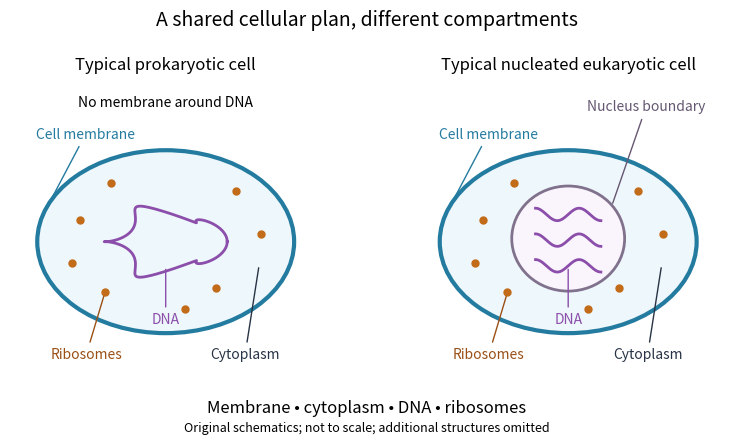

Recreate this plot in Python. (Note: this script raises an exception after producing the figure.)
"""Original cellular-organization schematic; writes basename.png to the cwd.

Tested with Python 3.14, NumPy 2.3.5 and Matplotlib 3.10.7.
Diagrams are illustrative, not microscopy or drawings to scale.
"""

from pathlib import Path

import matplotlib

matplotlib.use("Agg")
import matplotlib.pyplot as plt
from matplotlib.patches import Ellipse
import numpy as np


def label(ax, text, target, position, color="#273445"):
    ax.annotate(text, xy=target, xytext=position, ha="center", va="center",
                fontsize=10, color=color,
                arrowprops={"arrowstyle": "-", "color": color, "lw": 1})


def main():
    fig, axes = plt.subplots(1, 2, figsize=(8.2, 4.4))
    fig.set_facecolor("white")
    theta = np.linspace(0, 2 * np.pi, 300)
    ribosomes = [(-1.1, 0.28), (-0.7, 0.75), (0.9, 0.65),
                 (1.22, 0.1), (0.65, -0.6), (-0.78, -0.65),
                 (-1.2, -0.28), (0.25, -0.86)]
    for ax, nucleated in zip(axes, (False, True)):
        ax.add_patch(Ellipse((0, 0), 3.3, 2.35, facecolor="#eef7fb",
                             edgecolor="#247ba0", lw=3))
        if nucleated:
            ax.add_patch(Ellipse((0, 0.04), 1.45, 1.35,
                                 facecolor="#faf5fd", edgecolor="#80718c", lw=2))
            x = np.linspace(-0.42, 0.42, 200)
            for offset in (0.35, 0.02, -0.31):
                y = offset + 0.08 * np.sin(3 * np.pi * x / 0.84)
                ax.plot(x, y, color="#8b4eaa", lw=2)
            label(ax, "Nucleus boundary", (0.56, 0.46), (1.0, 1.73), "#655772")
        else:
            x = 0.67 * np.cos(theta) + 0.12 * np.cos(5 * theta)
            y = 0.38 * np.sin(theta) + 0.1 * np.sin(4 * theta)
            ax.plot(x, y, color="#8b4eaa", lw=2)
            ax.text(0, 1.73, "No membrane around DNA", ha="center", fontsize=10)
        ax.scatter(*zip(*ribosomes), s=25, color="#c26b18", zorder=4)
        label(ax, "Cell membrane", (-1.52, 0.45), (-1.03, 1.38), "#247ba0")
        label(ax, "Cytoplasm", (1.2, -0.3), (1.02, -1.45))
        label(ax, "Ribosomes", (-0.78, -0.65), (-1.02, -1.45), "#995017")
        label(ax, "DNA", (0.0, -0.32), (0, -1.0), "#8b4eaa")
        ax.set(xlim=(-2, 2), ylim=(-1.8, 2.1), aspect="equal")
        ax.axis("off")
    axes[0].set_title("Typical prokaryotic cell", fontsize=12)
    axes[1].set_title("Typical nucleated eukaryotic cell", fontsize=12)
    fig.suptitle("A shared cellular plan, different compartments", fontsize=14)
    fig.text(0.5, 0.065, "Membrane • cytoplasm • DNA • ribosomes", ha="center", fontsize=12)
    fig.text(0.5, 0.02, "Original schematics; not to scale; additional structures omitted", ha="center", fontsize=9)
    fig.tight_layout(rect=(0, 0.10, 1, 0.94))
    fig.savefig(Path(__file__).stem + ".png", dpi=140, facecolor="white")
    plt.close(fig)


if __name__ == "__main__":
    main()
